Labelled photos from "data_batik", an image-classification folder in chrisrianto84/deeplearning. The possible labels are: aseman batik, bledak batik, gunung ringgit batik, krecak batik, latohan batik, naga batik, sekar jagat batik.

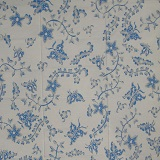
Label: bledak batik

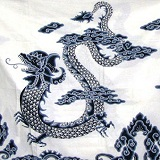
Label: naga batik

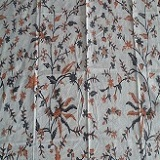
Label: bledak batik

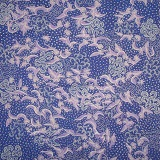
Label: sekar jagat batik

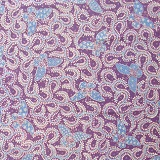
Label: latohan batik

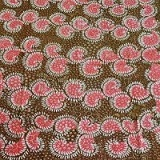
Label: aseman batik
